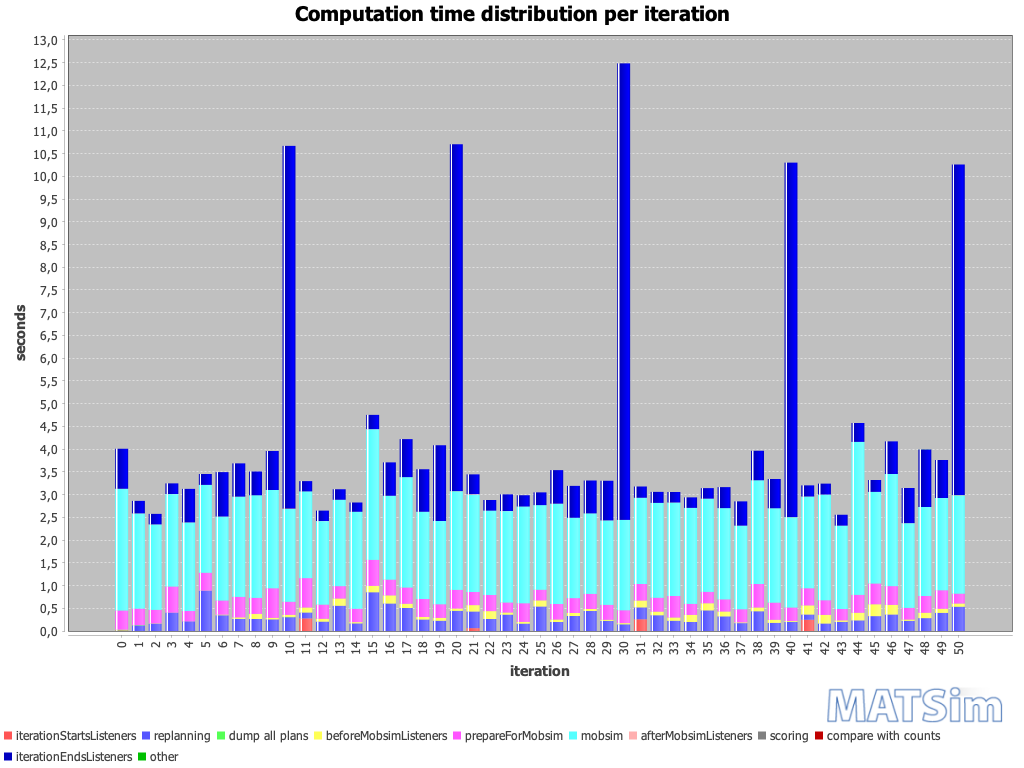

Values plotted in this chart, from the file beside it:
iteration; BEGIN iteration; BEGIN iterationStartsListeners; END iterationStartsListeners; BEGIN replanning; END replanning; BEGIN beforeMobsimListeners; BEGIN dump all plans; END dump all plans; END beforeMobsimListeners; BEGIN prepareForMobsim; END prepareForMobsim; BEGIN mobsim; END mobsim; BEGIN afterMobsimListeners; END afterMobsimListeners; BEGIN scoring; END scoring; BEGIN iterationEndsListeners; BEGIN compare with counts; END compare with counts; END iterationEndsListeners; END iteration; 
0; 10:58:47; 10:58:47; 10:58:47; ; ; 10:58:47; 10:58:47; 10:58:47; 10:58:47; 10:58:47; 10:58:47; 10:58:47; 10:58:50; 10:58:50; 10:58:50; 10:58:50; 10:58:50; 10:58:50; ; ; 10:58:51; 10:58:51; 
1; 10:58:51; 10:58:51; 10:58:51; 10:58:51; 10:58:51; 10:58:51; 10:58:51; 10:58:51; 10:58:51; 10:58:51; 10:58:51; 10:58:51; 10:58:53; 10:58:53; 10:58:53; 10:58:53; 10:58:53; 10:58:53; ; ; 10:58:54; 10:58:54; 
2; 10:58:54; 10:58:54; 10:58:54; 10:58:54; 10:58:54; 10:58:54; ; ; 10:58:54; 10:58:54; 10:58:54; 10:58:54; 10:58:56; 10:58:56; 10:58:56; 10:58:56; 10:58:56; 10:58:56; ; ; 10:58:56; 10:58:56; 
3; 10:58:56; 10:58:56; 10:58:56; 10:58:56; 10:58:57; 10:58:57; ; ; 10:58:57; 10:58:57; 10:58:57; 10:58:57; 10:58:59; 10:58:59; 10:58:59; 10:58:59; 10:58:59; 10:58:59; ; ; 10:58:59; 10:58:59; 
4; 10:59:00; 10:59:00; 10:59:00; 10:59:00; 10:59:00; 10:59:00; ; ; 10:59:00; 10:59:00; 10:59:00; 10:59:00; 10:59:02; 10:59:02; 10:59:02; 10:59:02; 10:59:02; 10:59:02; ; ; 10:59:03; 10:59:03; 
5; 10:59:03; 10:59:03; 10:59:03; 10:59:03; 10:59:04; 10:59:04; ; ; 10:59:04; 10:59:04; 10:59:04; 10:59:04; 10:59:06; 10:59:06; 10:59:06; 10:59:06; 10:59:06; 10:59:06; ; ; 10:59:06; 10:59:06; 
6; 10:59:06; 10:59:06; 10:59:06; 10:59:06; 10:59:07; 10:59:07; ; ; 10:59:07; 10:59:07; 10:59:07; 10:59:07; 10:59:09; 10:59:09; 10:59:09; 10:59:09; 10:59:09; 10:59:09; ; ; 10:59:10; 10:59:10; 
7; 10:59:10; 10:59:10; 10:59:10; 10:59:10; 10:59:10; 10:59:10; ; ; 10:59:10; 10:59:10; 10:59:10; 10:59:10; 10:59:13; 10:59:13; 10:59:13; 10:59:13; 10:59:13; 10:59:13; ; ; 10:59:13; 10:59:13; 
8; 10:59:13; 10:59:13; 10:59:13; 10:59:13; 10:59:14; 10:59:14; ; ; 10:59:14; 10:59:14; 10:59:14; 10:59:14; 10:59:16; 10:59:16; 10:59:16; 10:59:16; 10:59:16; 10:59:16; ; ; 10:59:17; 10:59:17; 
9; 10:59:17; 10:59:17; 10:59:17; 10:59:17; 10:59:17; 10:59:17; ; ; 10:59:17; 10:59:17; 10:59:18; 10:59:18; 10:59:20; 10:59:20; 10:59:20; 10:59:20; 10:59:20; 10:59:20; ; ; 10:59:21; 10:59:21; 
10; 10:59:21; 10:59:21; 10:59:21; 10:59:21; 10:59:21; 10:59:21; 10:59:21; 10:59:21; 10:59:21; 10:59:21; 10:59:22; 10:59:22; 10:59:24; 10:59:24; 10:59:24; 10:59:24; 10:59:24; 10:59:24; 10:59:24; 10:59:24; 10:59:32; 10:59:32; 
11; 10:59:32; 10:59:32; 10:59:32; 10:59:32; 10:59:32; 10:59:32; ; ; 10:59:32; 10:59:32; 10:59:33; 10:59:33; 10:59:35; 10:59:35; 10:59:35; 10:59:35; 10:59:35; 10:59:35; ; ; 10:59:35; 10:59:35; 
12; 10:59:35; 10:59:35; 10:59:35; 10:59:35; 10:59:35; 10:59:35; ; ; 10:59:35; 10:59:35; 10:59:36; 10:59:36; 10:59:37; 10:59:37; 10:59:37; 10:59:37; 10:59:37; 10:59:37; ; ; 10:59:38; 10:59:38; 
13; 10:59:38; 10:59:38; 10:59:38; 10:59:38; 10:59:38; 10:59:38; ; ; 10:59:38; 10:59:38; 10:59:39; 10:59:39; 10:59:41; 10:59:41; 10:59:41; 10:59:41; 10:59:41; 10:59:41; ; ; 10:59:41; 10:59:41; 
14; 10:59:41; 10:59:41; 10:59:41; 10:59:41; 10:59:41; 10:59:41; ; ; 10:59:41; 10:59:41; 10:59:41; 10:59:41; 10:59:43; 10:59:43; 10:59:43; 10:59:43; 10:59:43; 10:59:43; ; ; 10:59:44; 10:59:44; 
15; 10:59:44; 10:59:44; 10:59:44; 10:59:44; 10:59:45; 10:59:45; ; ; 10:59:45; 10:59:45; 10:59:45; 10:59:45; 10:59:48; 10:59:48; 10:59:48; 10:59:48; 10:59:48; 10:59:48; ; ; 10:59:48; 10:59:48; 
16; 10:59:48; 10:59:48; 10:59:48; 10:59:48; 10:59:49; 10:59:49; ; ; 10:59:49; 10:59:49; 10:59:50; 10:59:50; 10:59:51; 10:59:51; 10:59:51; 10:59:51; 10:59:51; 10:59:51; ; ; 10:59:52; 10:59:52; 
17; 10:59:52; 10:59:52; 10:59:52; 10:59:52; 10:59:53; 10:59:53; ; ; 10:59:53; 10:59:53; 10:59:53; 10:59:53; 10:59:56; 10:59:56; 10:59:56; 10:59:56; 10:59:56; 10:59:56; ; ; 10:59:56; 10:59:56; 
18; 10:59:56; 10:59:56; 10:59:56; 10:59:56; 10:59:57; 10:59:57; ; ; 10:59:57; 10:59:57; 10:59:57; 10:59:57; 10:59:59; 10:59:59; 10:59:59; 10:59:59; 10:59:59; 10:59:59; ; ; 11:00:00; 11:00:00; 
19; 11:00:00; 11:00:00; 11:00:00; 11:00:00; 11:00:00; 11:00:00; ; ; 11:00:00; 11:00:00; 11:00:01; 11:00:01; 11:00:02; 11:00:02; 11:00:02; 11:00:02; 11:00:02; 11:00:02; ; ; 11:00:04; 11:00:04; 
20; 11:00:04; 11:00:04; 11:00:04; 11:00:04; 11:00:05; 11:00:05; 11:00:05; 11:00:05; 11:00:05; 11:00:05; 11:00:05; 11:00:05; 11:00:07; 11:00:07; 11:00:07; 11:00:07; 11:00:07; 11:00:07; 11:00:07; 11:00:07; 11:00:15; 11:00:15; 
21; 11:00:15; 11:00:15; 11:00:15; 11:00:15; 11:00:15; 11:00:15; ; ; 11:00:15; 11:00:15; 11:00:16; 11:00:16; 11:00:18; 11:00:18; 11:00:18; 11:00:18; 11:00:18; 11:00:18; ; ; 11:00:18; 11:00:18; 
22; 11:00:18; 11:00:18; 11:00:18; 11:00:18; 11:00:19; 11:00:19; ; ; 11:00:19; 11:00:19; 11:00:19; 11:00:19; 11:00:21; 11:00:21; 11:00:21; 11:00:21; 11:00:21; 11:00:21; ; ; 11:00:21; 11:00:21; 
23; 11:00:21; 11:00:21; 11:00:21; 11:00:21; 11:00:22; 11:00:22; ; ; 11:00:22; 11:00:22; 11:00:22; 11:00:22; 11:00:24; 11:00:24; 11:00:24; 11:00:24; 11:00:24; 11:00:24; ; ; 11:00:24; 11:00:24; 
24; 11:00:24; 11:00:24; 11:00:24; 11:00:24; 11:00:24; 11:00:24; ; ; 11:00:24; 11:00:24; 11:00:25; 11:00:25; 11:00:27; 11:00:27; 11:00:27; 11:00:27; 11:00:27; 11:00:27; ; ; 11:00:27; 11:00:27; 
25; 11:00:27; 11:00:27; 11:00:27; 11:00:27; 11:00:28; 11:00:28; ; ; 11:00:28; 11:00:28; 11:00:28; 11:00:28; 11:00:30; 11:00:30; 11:00:30; 11:00:30; 11:00:30; 11:00:30; ; ; 11:00:30; 11:00:30; 
26; 11:00:30; 11:00:30; 11:00:30; 11:00:30; 11:00:31; 11:00:31; ; ; 11:00:31; 11:00:31; 11:00:31; 11:00:31; 11:00:33; 11:00:33; 11:00:33; 11:00:33; 11:00:33; 11:00:33; ; ; 11:00:34; 11:00:34; 
27; 11:00:34; 11:00:34; 11:00:34; 11:00:34; 11:00:34; 11:00:34; ; ; 11:00:34; 11:00:34; 11:00:35; 11:00:35; 11:00:36; 11:00:36; 11:00:36; 11:00:36; 11:00:36; 11:00:36; ; ; 11:00:37; 11:00:37; 
28; 11:00:37; 11:00:37; 11:00:37; 11:00:37; 11:00:38; 11:00:38; ; ; 11:00:38; 11:00:38; 11:00:38; 11:00:38; 11:00:40; 11:00:40; 11:00:40; 11:00:40; 11:00:40; 11:00:40; ; ; 11:00:40; 11:00:40; 
29; 11:00:41; 11:00:41; 11:00:41; 11:00:41; 11:00:41; 11:00:41; ; ; 11:00:41; 11:00:41; 11:00:41; 11:00:41; 11:00:43; 11:00:43; 11:00:43; 11:00:43; 11:00:43; 11:00:43; ; ; 11:00:44; 11:00:44; 
30; 11:00:44; 11:00:44; 11:00:44; 11:00:44; 11:00:44; 11:00:44; 11:00:44; 11:00:44; 11:00:44; 11:00:44; 11:00:44; 11:00:44; 11:00:46; 11:00:46; 11:00:46; 11:00:46; 11:00:46; 11:00:46; 11:00:46; 11:00:46; 11:00:56; 11:00:56; 
31; 11:00:56; 11:00:56; 11:00:57; 11:00:57; 11:00:57; 11:00:57; ; ; 11:00:57; 11:00:57; 11:00:57; 11:00:57; 11:00:59; 11:00:59; 11:00:59; 11:00:59; 11:00:59; 11:00:59; ; ; 11:01:00; 11:01:00; 
32; 11:01:00; 11:01:00; 11:01:00; 11:01:00; 11:01:00; 11:01:00; ; ; 11:01:00; 11:01:00; 11:01:00; 11:01:00; 11:01:02; 11:01:02; 11:01:02; 11:01:02; 11:01:02; 11:01:02; ; ; 11:01:03; 11:01:03; 
33; 11:01:03; 11:01:03; 11:01:03; 11:01:03; 11:01:03; 11:01:03; ; ; 11:01:03; 11:01:03; 11:01:03; 11:01:03; 11:01:06; 11:01:06; 11:01:06; 11:01:06; 11:01:06; 11:01:06; ; ; 11:01:06; 11:01:06; 
34; 11:01:06; 11:01:06; 11:01:06; 11:01:06; 11:01:06; 11:01:06; ; ; 11:01:06; 11:01:06; 11:01:06; 11:01:06; 11:01:08; 11:01:08; 11:01:08; 11:01:08; 11:01:08; 11:01:08; ; ; 11:01:09; 11:01:09; 
35; 11:01:09; 11:01:09; 11:01:09; 11:01:09; 11:01:09; 11:01:09; ; ; 11:01:09; 11:01:09; 11:01:10; 11:01:10; 11:01:12; 11:01:12; 11:01:12; 11:01:12; 11:01:12; 11:01:12; ; ; 11:01:12; 11:01:12; 
36; 11:01:12; 11:01:12; 11:01:12; 11:01:12; 11:01:12; 11:01:12; ; ; 11:01:12; 11:01:12; 11:01:13; 11:01:13; 11:01:15; 11:01:15; 11:01:15; 11:01:15; 11:01:15; 11:01:15; ; ; 11:01:15; 11:01:15; 
37; 11:01:15; 11:01:15; 11:01:15; 11:01:15; 11:01:15; 11:01:15; ; ; 11:01:15; 11:01:15; 11:01:16; 11:01:16; 11:01:17; 11:01:17; 11:01:17; 11:01:17; 11:01:17; 11:01:17; ; ; 11:01:18; 11:01:18; 
38; 11:01:18; 11:01:18; 11:01:18; 11:01:18; 11:01:18; 11:01:18; ; ; 11:01:19; 11:01:19; 11:01:19; 11:01:19; 11:01:21; 11:01:21; 11:01:21; 11:01:21; 11:01:21; 11:01:21; ; ; 11:01:22; 11:01:22; 
39; 11:01:22; 11:01:22; 11:01:22; 11:01:22; 11:01:22; 11:01:22; ; ; 11:01:22; 11:01:22; 11:01:23; 11:01:23; 11:01:25; 11:01:25; 11:01:25; 11:01:25; 11:01:25; 11:01:25; ; ; 11:01:25; 11:01:25; 
40; 11:01:25; 11:01:25; 11:01:25; 11:01:25; 11:01:26; 11:01:26; 11:01:26; 11:01:26; 11:01:26; 11:01:26; 11:01:26; 11:01:26; 11:01:28; 11:01:28; 11:01:28; 11:01:28; 11:01:28; 11:01:28; 11:01:28; 11:01:28; 11:01:36; 11:01:36; 
41; 11:01:36; 11:01:36; 11:01:36; 11:01:36; 11:01:36; 11:01:36; ; ; 11:01:36; 11:01:36; 11:01:37; 11:01:37; 11:01:39; 11:01:39; 11:01:39; 11:01:39; 11:01:39; 11:01:39; ; ; 11:01:39; 11:01:39; 
42; 11:01:39; 11:01:39; 11:01:39; 11:01:39; 11:01:39; 11:01:39; ; ; 11:01:39; 11:01:39; 11:01:40; 11:01:40; 11:01:42; 11:01:42; 11:01:42; 11:01:42; 11:01:42; 11:01:42; ; ; 11:01:42; 11:01:42; 
43; 11:01:42; 11:01:42; 11:01:42; 11:01:42; 11:01:42; 11:01:42; ; ; 11:01:42; 11:01:42; 11:01:43; 11:01:43; 11:01:45; 11:01:45; 11:01:45; 11:01:45; 11:01:45; 11:01:45; ; ; 11:01:45; 11:01:45; 
44; 11:01:45; 11:01:45; 11:01:45; 11:01:45; 11:01:45; 11:01:45; ; ; 11:01:45; 11:01:45; 11:01:46; 11:01:46; 11:01:49; 11:01:49; 11:01:49; 11:01:49; 11:01:49; 11:01:49; ; ; 11:01:49; 11:01:49; 
45; 11:01:49; 11:01:49; 11:01:49; 11:01:49; 11:01:50; 11:01:50; ; ; 11:01:50; 11:01:50; 11:01:50; 11:01:50; 11:01:52; 11:01:52; 11:01:52; 11:01:52; 11:01:52; 11:01:52; ; ; 11:01:53; 11:01:53; 
46; 11:01:53; 11:01:53; 11:01:53; 11:01:53; 11:01:53; 11:01:53; ; ; 11:01:53; 11:01:53; 11:01:54; 11:01:54; 11:01:56; 11:01:56; 11:01:56; 11:01:56; 11:01:56; 11:01:56; ; ; 11:01:57; 11:01:57; 
47; 11:01:57; 11:01:57; 11:01:57; 11:01:57; 11:01:57; 11:01:57; ; ; 11:01:57; 11:01:57; 11:01:57; 11:01:57; 11:01:59; 11:01:59; 11:01:59; 11:01:59; 11:01:59; 11:01:59; ; ; 11:02:00; 11:02:00; 
48; 11:02:00; 11:02:00; 11:02:00; 11:02:00; 11:02:00; 11:02:00; ; ; 11:02:01; 11:02:01; 11:02:01; 11:02:01; 11:02:03; 11:02:03; 11:02:03; 11:02:03; 11:02:03; 11:02:03; ; ; 11:02:04; 11:02:04; 
49; 11:02:04; 11:02:04; 11:02:04; 11:02:04; 11:02:05; 11:02:05; ; ; 11:02:05; 11:02:05; 11:02:05; 11:02:05; 11:02:07; 11:02:07; 11:02:07; 11:02:07; 11:02:07; 11:02:07; ; ; 11:02:08; 11:02:08; 
50; 11:02:08; 11:02:08; 11:02:08; 11:02:08; 11:02:09; 11:02:09; 11:02:09; 11:02:09; 11:02:09; 11:02:09; 11:02:09; 11:02:09; 11:02:11; 11:02:11; 11:02:11; 11:02:11; 11:02:11; 11:02:11; 11:02:11; 11:02:11; 11:02:18; 11:02:18; 
